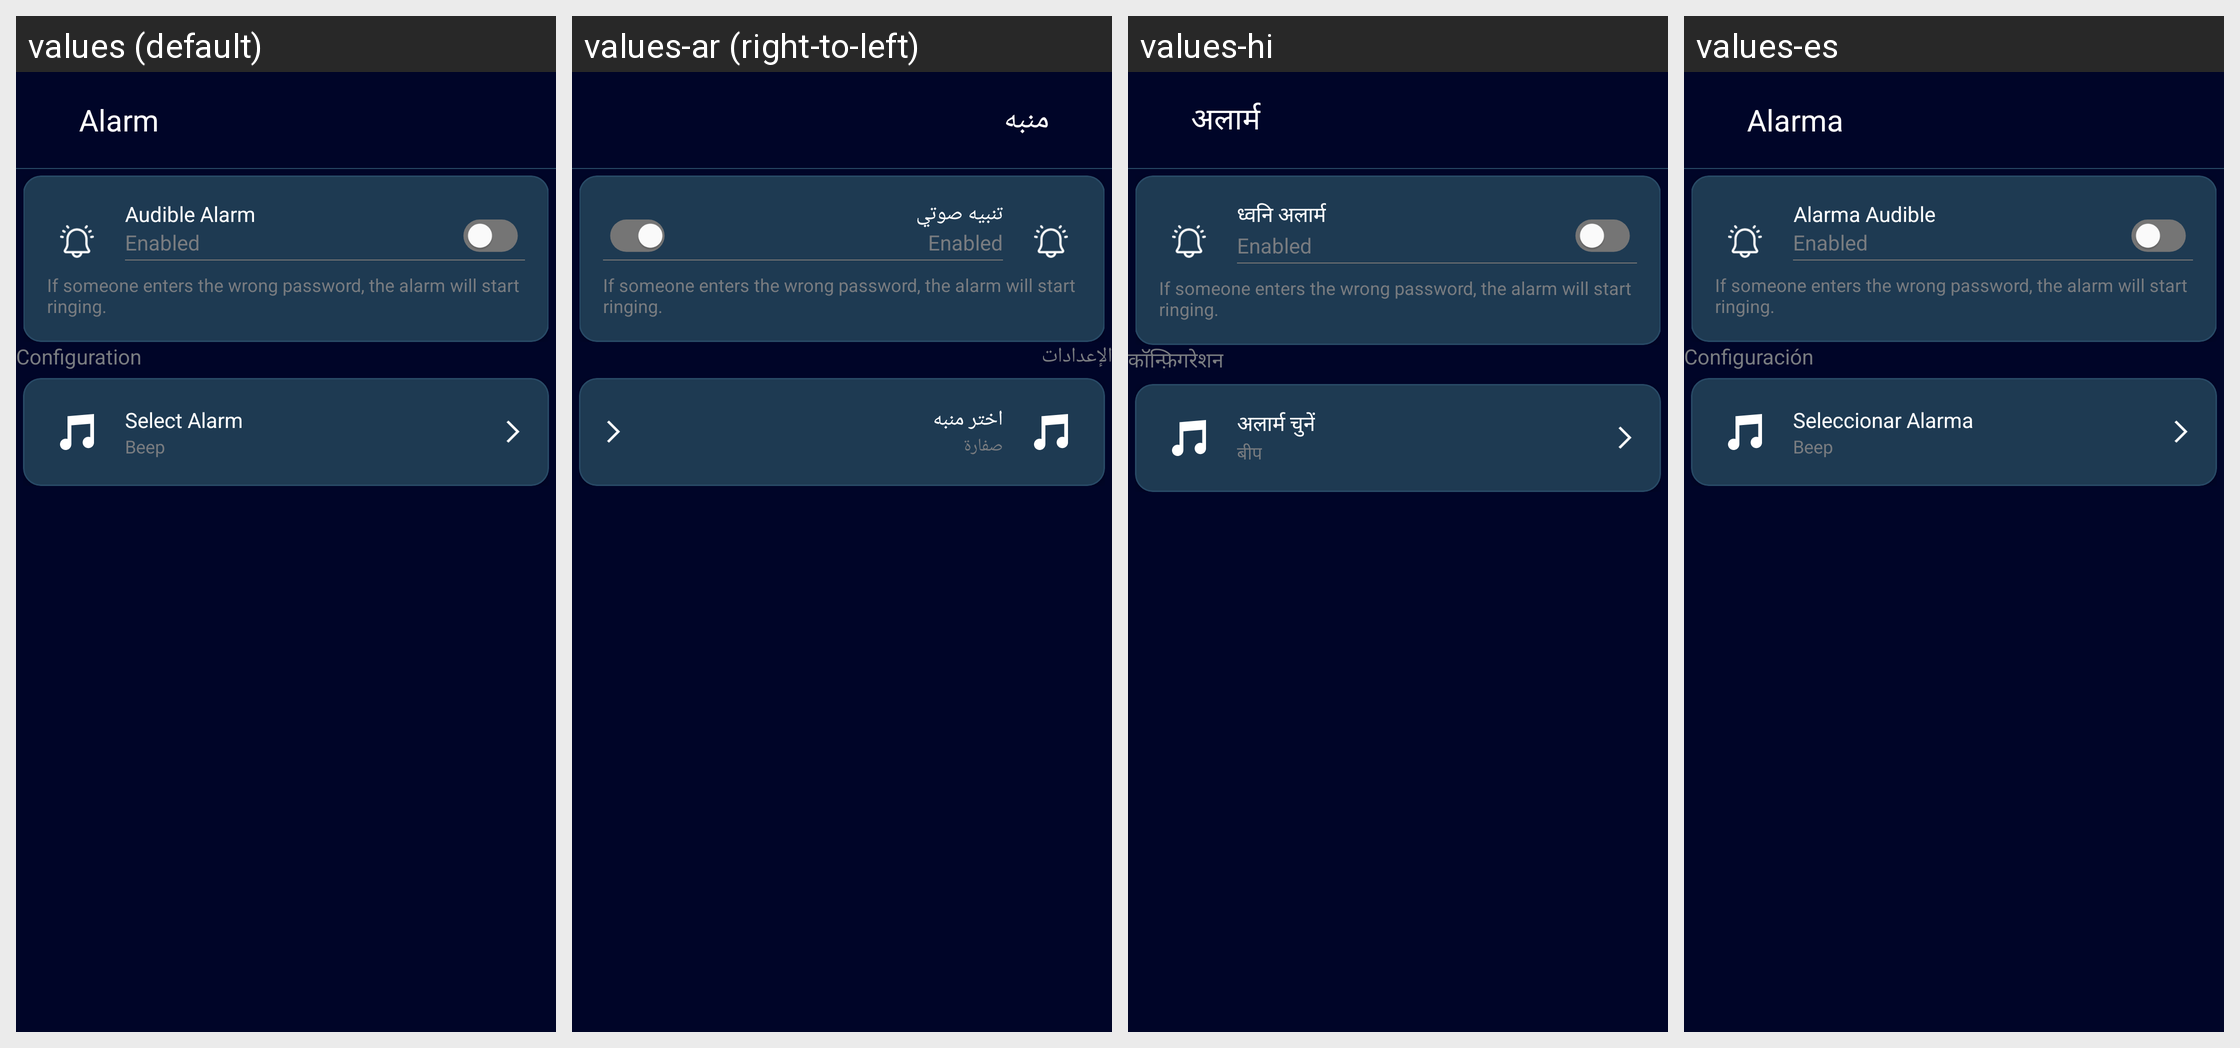

For this localized Android screen grid, give each drawn string resource with its value in every locale shown.
Android screen res/layout/fragment_alarm.xml rendered under 4 locales, left to right: values (default), values-ar (right-to-left), values-hi, values-es. Device: Nexus 5 (rendered at 1080×1920; each locale shown at half size, 540×960, under a caption strip naming it); theme Theme.ThirdEye.
Other locales in the repository, not shown: values-in, values-ur.
Strings drawn on this screen, with the default value and each locale's value (text and hints the layout hard-codes, and strings that could not be matched under every locale, appear in the picture but are not listed):

Alarm
  values: Alarm
  values-ar: منبه
  values-hi: अलार्म
  values-es: Alarma

audible_alarm
  values: Audible Alarm
  values-ar: تنبيه صوتي
  values-hi: ध्वनि अलार्म
  values-es: Alarma Audible

alramdes
  values: If someone enters the wrong password, the alarm will start ringing.
  values-ar: If someone enters the wrong password, the alarm will start ringing.  [not translated; the default value is used]
  values-hi: If someone enters the wrong password, the alarm will start ringing.  [not translated; the default value is used]
  values-es: If someone enters the wrong password, the alarm will start ringing.  [not translated; the default value is used]

configuration
  values: Configuration
  values-ar: الإعدادات
  values-hi: कॉन्फ़िगरेशन
  values-es: Configuración

select_alarm
  values: Select Alarm
  values-ar: اختر منبه
  values-hi: अलार्म चुनें
  values-es: Seleccionar Alarma

beep
  values: Beep
  values-ar: صفارة
  values-hi: बीप
  values-es: Beep
